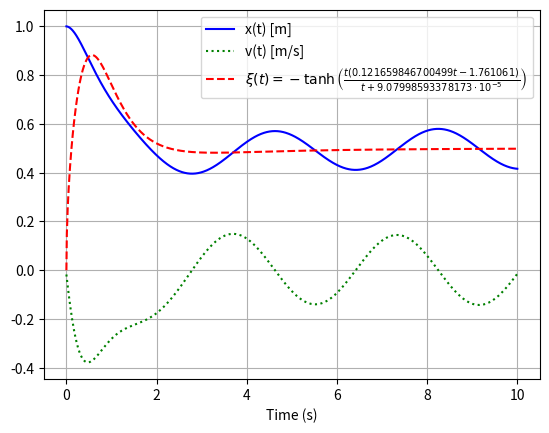

Write the Python code that produced this figure.
import numpy as np
import matplotlib.pyplot as plt
from numpy import sin, cos, tanh, arccos, sqrt, log as ln, arcsin, log, arcsin as asin, arccos as acos, exp
from matplotlib import rcParams

# Constants for the potential
m = 1.0        # Mass
Omega = 1.0    # Frequency of the harmonic trap
A = 1.0        # Amplitude of the Gaussian potential
sigma = 1.0    # Width of the Gaussian potential
T = 10.0       # Final time
dt = 0.01      # Time step
x_star = 0.5   # Final position sought
v_th = 0.01    # Velocity threshold

sech = lambda x: 1/np.cosh(x)
# Define the symbolic regression solution for xi(t)
def xi(t):
#    return tanh(((1.761061 + (t * cos(4.590427))) * (t / (t + sech(10.000000))))) #MSE = 2.66621e-05
    return ((tanh(sqrt(t)) / 2) / (sech(sech(t)) ** ((exp(0) - (0 - t)) - -((2 - 0.482596)))))


# Function to compute the force (negative derivative of potential)
def force(x, xi):
    return -(Omega**2 * (x - xi)) - (2.0 * A * (x - xi) / sigma) * np.exp(-(x - xi)**2 / sigma)

# RK4 step for updating state
def rk4_step(x, v, xi_t, dt):
    # Derivatives for RK4 method
    def dxdt(v):
        return v
    def dvdt(x, xi):
        return force(x, xi) / m

    # Compute RK4 coefficients
    k1_x = dxdt(v)
    k1_v = dvdt(x, xi_t)
    
    k2_x = dxdt(v + 0.5 * dt * k1_v)
    k2_v = dvdt(x + 0.5 * dt * k1_x, xi_t)
    
    k3_x = dxdt(v + 0.5 * dt * k2_v)
    k3_v = dvdt(x + 0.5 * dt * k2_x, xi_t)
    
    k4_x = dxdt(v + dt * k3_v)
    k4_v = dvdt(x + dt * k3_x, xi_t)

    # Update x and v
    x_new = x + (dt / 6.0) * (k1_x + 2.0 * k2_x + 2.0 * k3_x + k4_x)
    v_new = v + (dt / 6.0) * (k1_v + 2.0 * k2_v + 2.0 * k3_v + k4_v)

    return x_new, v_new

# Simulation
x_values = []   # To store x(t)
v_values = []   # To store v(t)
xi_values = []  # To store xi(t)
t_values = np.linspace(1e-8, T, int(T/dt))
print(f"Number of t values = {len(t_values)}")

# Initial conditions
x = 1.0  # Initial position x(0)
v = 0.0  # Initial velocity v(0)

# Time evolution loop
for t in t_values:
    xi_t = xi(t)  # Compute xi(t) at time t
    xi_values.append(xi_t)
    
    # Perform RK4 step
    x, v = rk4_step(x, v, xi_t, dt)
    
    # Store the position x(t) and velocity v(t)
    x_values.append(x)
    v_values.append(v)

# Plot the results
#point_sz = 0.1 * (rcParams['lines.markersize'] ** 2)
plt.plot(t_values, x_values, label='x(t) [m]', color='blue')
plt.plot(t_values, v_values, label='v(t) [m/s]', color='green', linestyle=':')
#plt.scatter(t_values, xi_values, label = r'$\xi(t) = \xi(t) = \mathrm{cos}\left(\mathrm{sech}(1.165323) \cdot t\right) \cdot \mathrm{exp}\left(\frac{t}{-(10 + t)}\right)$', color='red', linestyle='--', s=point_sz)
plt.plot(t_values, xi_values, label = r'$\xi(t) = -\tanh{\left(\frac{t \left(0.121659846700499 t - 1.761061\right)}{t + 9.07998593378173 \cdot 10^{-5}} \right)}$', color='red', linestyle='--')

plt.xlabel('Time (s)')
plt.grid(True)
plt.legend()
plt.savefig("InvertedPendulumTrial.png", dpi=5*96)
import os
os.system("open InvertedPendulumTrial.png")
